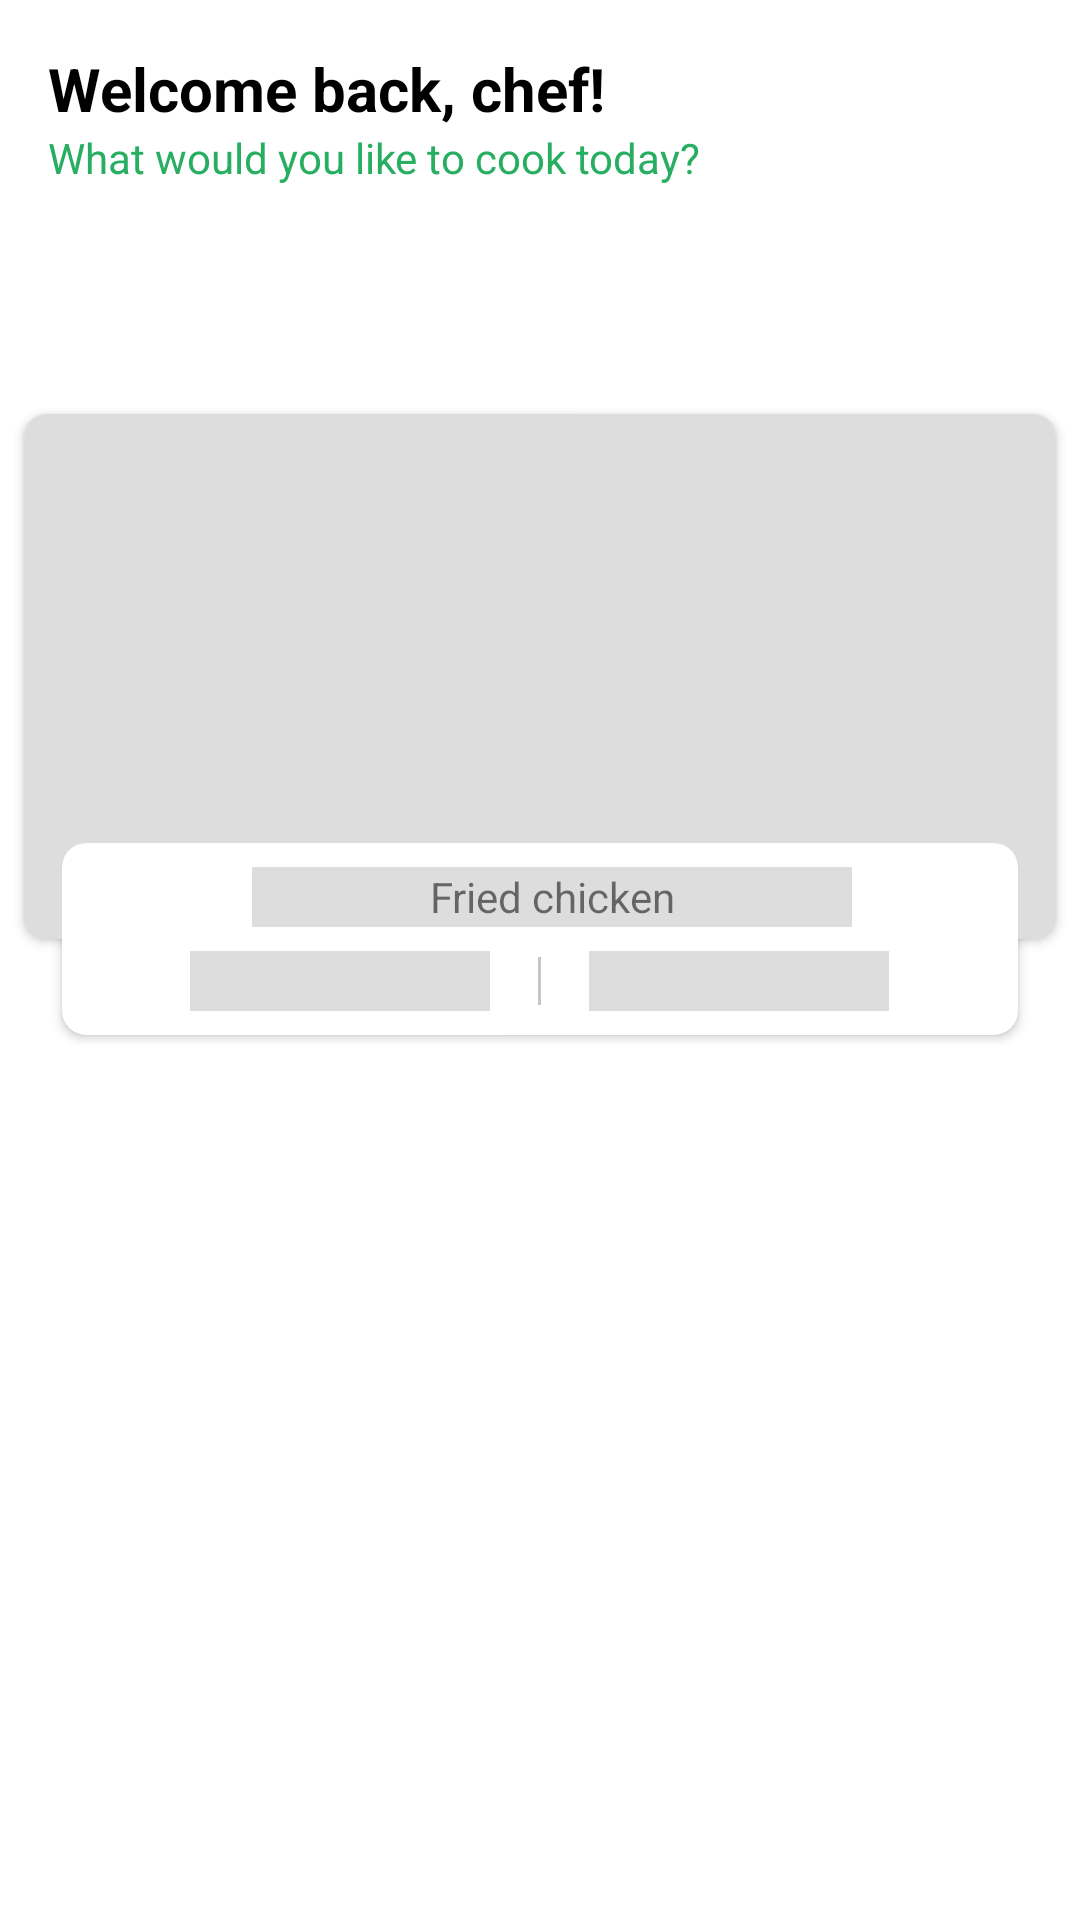

Layout XML and referenced resources for this Android screen:
<!-- AndroidManifest.xml: application theme Theme.CulinaryCompanion -->
<!-- res/layout/activity_main.xml -->
<?xml version="1.0" encoding="UTF-8"?>
<RelativeLayout xmlns:android="http://schemas.android.com/apk/res/android"
    android:id="@+id/landing_page"
    android:layout_width="match_parent"
    android:layout_height="match_parent"
    android:orientation="vertical">


    <LinearLayout
        android:id="@+id/toolbar_home"
        android:layout_width="match_parent"
        android:layout_height="match_parent">

        <include layout="@layout/toolbar_home" />
    </LinearLayout>

    <LinearLayout
        android:id="@+id/shimmer_recommendation"
        android:layout_width="match_parent"
        android:layout_height="match_parent"
        android:paddingTop="130dp">

        <include layout="@layout/shimmer_recommendation" />
    </LinearLayout>

    <FrameLayout
        android:id="@+id/category_list_frame_layout"
        android:layout_width="match_parent"
        android:layout_height="match_parent">
    </FrameLayout>



</RelativeLayout>
<!-- res/layout/toolbar_home.xml (included above) -->
<?xml version="1.0" encoding="utf-8"?>
<com.google.android.material.appbar.AppBarLayout xmlns:android="http://schemas.android.com/apk/res/android"
    xmlns:app="http://schemas.android.com/apk/res-auto"
    android:id="@+id/appBarLayout"
    android:layout_width="match_parent"
    android:layout_height="wrap_content"
    android:background="@color/white"
    android:fitsSystemWindows="true"
    android:theme="@style/ThemeOverlay.AppCompat.Dark.ActionBar">

    <com.google.android.material.appbar.CollapsingToolbarLayout
        android:id="@+id/collapse_toolbar"
        android:layout_width="match_parent"
        android:layout_height="70dp"
        android:fitsSystemWindows="true"
        app:contentScrim="?attr/colorPrimary"
        app:layout_scrollFlags="scroll|exitUntilCollapsed">

        <androidx.constraintlayout.widget.ConstraintLayout
            android:layout_width="match_parent"
            android:layout_height="wrap_content">

            <TextView
                android:id="@+id/welcomeMessage"
                android:layout_width="wrap_content"
                android:layout_height="wrap_content"
                android:layout_marginStart="16dp"
                android:layout_marginLeft="16dp"
                android:layout_marginTop="16dp"
                android:text="@string/hello_chef"
                android:textColor="@color/black"
                android:textSize="20sp"
                android:textStyle="bold"
                app:layout_constraintStart_toStartOf="parent"
                app:layout_constraintTop_toTopOf="parent" />

            <TextView
                android:layout_width="wrap_content"
                android:layout_height="wrap_content"
                android:text="@string/home_greeting"
                android:textColor="@color/darkGreen"
                android:textSize="14sp"
                app:layout_constraintStart_toStartOf="@+id/welcomeMessage"
                app:layout_constraintTop_toBottomOf="@+id/welcomeMessage" />

        </androidx.constraintlayout.widget.ConstraintLayout>













































    </com.google.android.material.appbar.CollapsingToolbarLayout>

</com.google.android.material.appbar.AppBarLayout>
<!-- res/layout/shimmer_recommendation.xml (included above) -->
<?xml version="1.0" encoding="utf-8"?>
<androidx.constraintlayout.widget.ConstraintLayout xmlns:android="http://schemas.android.com/apk/res/android"
    xmlns:app="http://schemas.android.com/apk/res-auto"
    xmlns:tools="http://schemas.android.com/tools"
    android:layout_width="match_parent"
    android:layout_height="wrap_content">

    <androidx.cardview.widget.CardView
        android:id="@+id/cardView"
        android:layout_width="match_parent"
        android:layout_height="wrap_content"
        android:layout_margin="8dp"
        android:layout_marginStart="8dp"
        android:layout_marginLeft="8dp"
        android:layout_marginEnd="8dp"
        android:layout_marginRight="8dp"
        app:cardCornerRadius="8dp"
        app:layout_constraintEnd_toEndOf="parent"
        app:layout_constraintStart_toStartOf="parent"
        app:layout_constraintTop_toTopOf="parent">

        <ImageView
            android:id="@+id/randMealImageView"
            android:layout_width="match_parent"
            android:layout_height="175dp"
            android:scaleType="centerCrop"
            android:src="@color/shimmerBg"
            tools:srcCompat="@drawable/beef" />

    </androidx.cardview.widget.CardView>

    <androidx.cardview.widget.CardView
        android:layout_width="0dp"
        android:layout_height="wrap_content"
        android:layout_marginStart="8dp"
        android:layout_marginLeft="8dp"
        android:layout_marginEnd="8dp"
        android:layout_marginRight="8dp"
        android:backgroundTint="@color/white"
        android:elevation="5dp"
        app:cardCornerRadius="8dp"
        app:cardUseCompatPadding="true"
        app:layout_constraintBottom_toBottomOf="@+id/cardView"
        app:layout_constraintEnd_toEndOf="@+id/cardView"
        app:layout_constraintStart_toStartOf="@+id/cardView"
        app:layout_constraintTop_toBottomOf="@+id/cardView">

        <androidx.constraintlayout.widget.ConstraintLayout
            android:layout_width="match_parent"
            android:layout_height="wrap_content"
            android:paddingBottom="8dp">

            <TextView
                android:id="@+id/randMealTextView"
                android:layout_width="200dp"
                android:layout_height="20dp"
                android:layout_marginStart="8dp"
                android:layout_marginLeft="8dp"
                android:layout_marginTop="8dp"
                android:gravity="center"
                android:background="@color/shimmerBg"
                app:layout_constraintEnd_toEndOf="parent"
                app:layout_constraintStart_toStartOf="parent"
                app:layout_constraintTop_toTopOf="parent"
                tools:text="Fried chicken" />

            <LinearLayout
                android:layout_width="match_parent"
                android:layout_height="wrap_content"
                android:layout_marginTop="8dp"
                android:gravity="center"
                android:orientation="horizontal"
                app:layout_constraintEnd_toEndOf="@+id/randMealTextView"
                app:layout_constraintStart_toStartOf="@+id/randMealTextView"
                app:layout_constraintTop_toBottomOf="@+id/randMealTextView">

                <TextView
                    android:id="@+id/randMealCategoryTextView"
                    android:layout_width="100dp"
                    android:layout_height="20dp"
                    android:gravity="center"
                    android:background="@color/shimmerBg" />

                <View
                    android:id="@+id/view"
                    android:layout_width="1dp"
                    android:layout_height="16dp"
                    android:layout_marginLeft="16dp"
                    android:layout_marginRight="16dp"
                    android:background="@color/colorGrey" />

                <TextView
                    android:id="@+id/randMealAreaTextView"
                    android:layout_width="100dp"
                    android:layout_height="20dp"
                    android:gravity="center"
                    android:background="@color/shimmerBg" />

            </LinearLayout>

        </androidx.constraintlayout.widget.ConstraintLayout>

    </androidx.cardview.widget.CardView>

</androidx.constraintlayout.widget.ConstraintLayout>
<!-- resources referenced by this layout -->
<resources>
  <color name="black">#FF000000</color>
  <color name="colorGrey">#C6C6C6</color>
  <color name="darkGreen">#27ae60</color>
  <color name="shimmerBg">#dddddd</color>
  <color name="white">#FFFFFFFF</color>
  <!-- drawable ic_search (drawable) -->
  <vector xmlns:android="http://schemas.android.com/apk/res/android"
      android:width="20dp"
      android:height="20dp"
      android:viewportWidth="512"
      android:viewportHeight="512">
      <path
          android:fillColor="#FF000000"
          android:pathData="M225.474,0C101.151,0 0,101.151 0,225.474c0,124.33 101.151,225.474 225.474,225.474c124.33,0 225.474,-101.144 225.474,-225.474C450.948,101.151 349.804,0 225.474,0zM225.474,409.323c-101.373,0 -183.848,-82.475 -183.848,-183.848S124.101,41.626 225.474,41.626s183.848,82.475 183.848,183.848S326.847,409.323 225.474,409.323z"/>
      <path
          android:fillColor="#FF000000"
          android:pathData="M505.902,476.472L386.574,357.144c-8.131,-8.131 -21.299,-8.131 -29.43,0c-8.131,8.124 -8.131,21.306 0,29.43l119.328,119.328c4.065,4.065 9.387,6.098 14.715,6.098c5.321,0 10.649,-2.033 14.715,-6.098C514.033,497.778 514.033,484.596 505.902,476.472z"/>
  </vector>
  <string name="hello_chef">Welcome back, chef!</string>
  <string name="home_greeting">What would you like to cook today?</string>
  <style name="Theme.CulinaryCompanion" parent="Theme.MaterialComponents.DayNight.DarkActionBar">
          
          <item name="colorPrimary">@color/purple_500</item>
          <item name="colorPrimaryVariant">@color/purple_700</item>
          <item name="colorOnPrimary">@color/white</item>
          
          <item name="colorSecondary">@color/teal_200</item>
          <item name="colorSecondaryVariant">@color/teal_700</item>
          <item name="colorOnSecondary">@color/black</item>
          
          <item name="android:statusBarColor">?attr/colorPrimaryVariant</item>
          
      </style>
  <color name="purple_500">#FF6200EE</color>
  <color name="purple_700">#FF6200EE</color>
  <color name="teal_200">#FF03DAC5</color>
  <color name="teal_700">#FF018786</color>
</resources>
